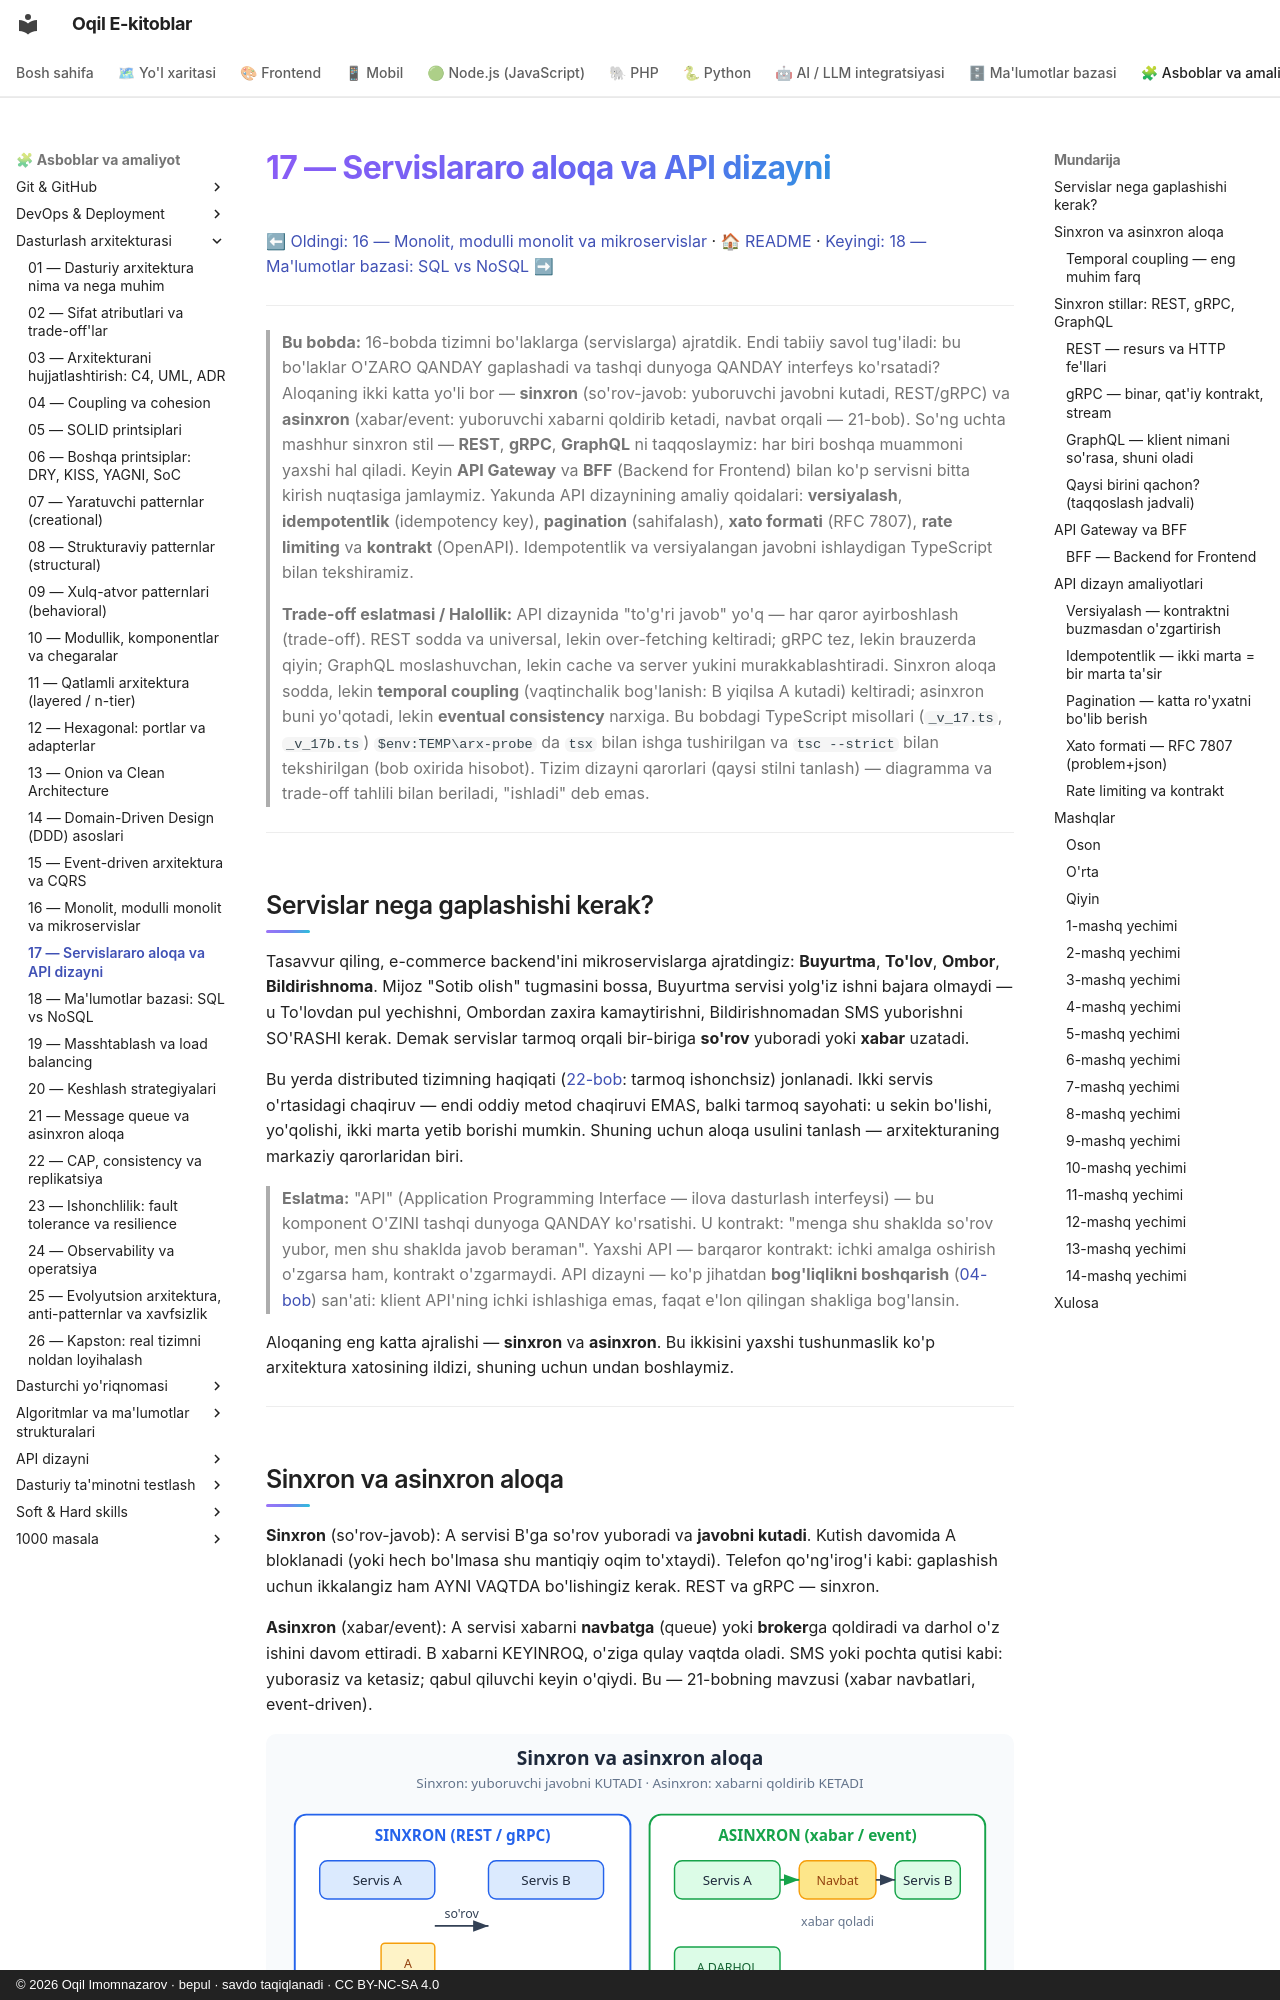

repository: iOqil/e-book · page: arxitektura/17-api-dizayni-aloqa/index.html · generator: mkdocs · copyright: © 2026 Oqil Imomnazarov · bepul · savdo taqiqlanadi · CC BY-NC-SA 4.0

# 17 — Servislararo aloqa va API dizayni

[⬅ Oldingi: 16 — Monolit, modulli monolit va mikroservislar](./16-monolit-mikroservis.md) · [🏠 README](./README.md) · [Keyingi: 18 — Ma'lumotlar bazasi: SQL vs NoSQL ➡](./18-malumotlar-bazasi-tanlovi.md)

---

> **Bu bobda:** 16-bobda tizimni bo'laklarga (servislarga) ajratdik. Endi tabiiy savol tug'iladi: bu bo'laklar O'ZARO QANDAY gaplashadi va tashqi dunyoga QANDAY interfeys ko'rsatadi? Aloqaning ikki katta yo'li bor — **sinxron** (so'rov-javob: yuboruvchi javobni kutadi, REST/gRPC) va **asinxron** (xabar/event: yuboruvchi xabarni qoldirib ketadi, navbat orqali — 21-bob). So'ng uchta mashhur sinxron stil — **REST**, **gRPC**, **GraphQL** ni taqqoslaymiz: har biri boshqa muammoni yaxshi hal qiladi. Keyin **API Gateway** va **BFF** (Backend for Frontend) bilan ko'p servisni bitta kirish nuqtasiga jamlaymiz. Yakunda API dizaynining amaliy qoidalari: **versiyalash**, **idempotentlik** (idempotency key), **pagination** (sahifalash), **xato formati** (RFC 7807), **rate limiting** va **kontrakt** (OpenAPI). Idempotentlik va versiyalangan javobni ishlaydigan TypeScript bilan tekshiramiz.
>
> **Trade-off eslatmasi / Halollik:** API dizaynida "to'g'ri javob" yo'q — har qaror ayirboshlash (trade-off). REST sodda va universal, lekin over-fetching keltiradi; gRPC tez, lekin brauzerda qiyin; GraphQL moslashuvchan, lekin cache va server yukini murakkablashtiradi. Sinxron aloqa sodda, lekin **temporal coupling** (vaqtinchalik bog'lanish: B yiqilsa A kutadi) keltiradi; asinxron buni yo'qotadi, lekin **eventual consistency** narxiga. Bu bobdagi TypeScript misollari (`_v_17.ts`, `_v_17b.ts`) `$env:TEMP\arx-probe` da `tsx` bilan ishga tushirilgan va `tsc --strict` bilan tekshirilgan (bob oxirida hisobot). Tizim dizayni qarorlari (qaysi stilni tanlash) — diagramma va trade-off tahlili bilan beriladi, "ishladi" deb emas.

---

## Servislar nega gaplashishi kerak?

Tasavvur qiling, e-commerce backend'ini mikroservislarga ajratdingiz: **Buyurtma**, **To'lov**, **Ombor**, **Bildirishnoma**. Mijoz "Sotib olish" tugmasini bossa, Buyurtma servisi yolg'iz ishni bajara olmaydi — u To'lovdan pul yechishni, Ombordan zaxira kamaytirishni, Bildirishnomadan SMS yuborishni SO'RASHI kerak. Demak servislar tarmoq orqali bir-biriga **so'rov** yuboradi yoki **xabar** uzatadi.

Bu yerda distributed tizimning haqiqati ([22-bob](./22-cap-consistency-replikatsiya.md): tarmoq ishonchsiz) jonlanadi. Ikki servis o'rtasidagi chaqiruv — endi oddiy metod chaqiruvi EMAS, balki tarmoq sayohati: u sekin bo'lishi, yo'qolishi, ikki marta yetib borishi mumkin. Shuning uchun aloqa usulini tanlash — arxitekturaning markaziy qarorlaridan biri.

> **Eslatma:** "API" (Application Programming Interface — ilova dasturlash interfeysi) — bu komponent O'ZINI tashqi dunyoga QANDAY ko'rsatishi. U kontrakt: "menga shu shaklda so'rov yubor, men shu shaklda javob beraman". Yaxshi API — barqaror kontrakt: ichki amalga oshirish o'zgarsa ham, kontrakt o'zgarmaydi. API dizayni — ko'p jihatdan **bog'liqlikni boshqarish** ([04-bob](./04-coupling-cohesion.md)) san'ati: klient API'ning ichki ishlashiga emas, faqat e'lon qilingan shakliga bog'lansin.

Aloqaning eng katta ajralishi — **sinxron** va **asinxron**. Bu ikkisini yaxshi tushunmaslik ko'p arxitektura xatosining ildizi, shuning uchun undan boshlaymiz.

---

## Sinxron va asinxron aloqa

**Sinxron** (so'rov-javob): A servisi B'ga so'rov yuboradi va **javobni kutadi**. Kutish davomida A bloklanadi (yoki hech bo'lmasa shu mantiqiy oqim to'xtaydi). Telefon qo'ng'irog'i kabi: gaplashish uchun ikkalangiz ham AYNI VAQTDA bo'lishingiz kerak. REST va gRPC — sinxron.

**Asinxron** (xabar/event): A servisi xabarni **navbatga** (queue) yoki **broker**ga qoldiradi va darhol o'z ishini davom ettiradi. B xabarni KEYINROQ, o'ziga qulay vaqtda oladi. SMS yoki pochta qutisi kabi: yuborasiz va ketasiz; qabul qiluvchi keyin o'qiydi. Bu — 21-bobning mavzusi (xabar navbatlari, event-driven).

![Sinxron (yuboruvchi javobni kutadi) va asinxron (xabarni qoldirib ketadi) aloqani taqqoslash](rasmlar/arx17-sync-vs-async.svg)
